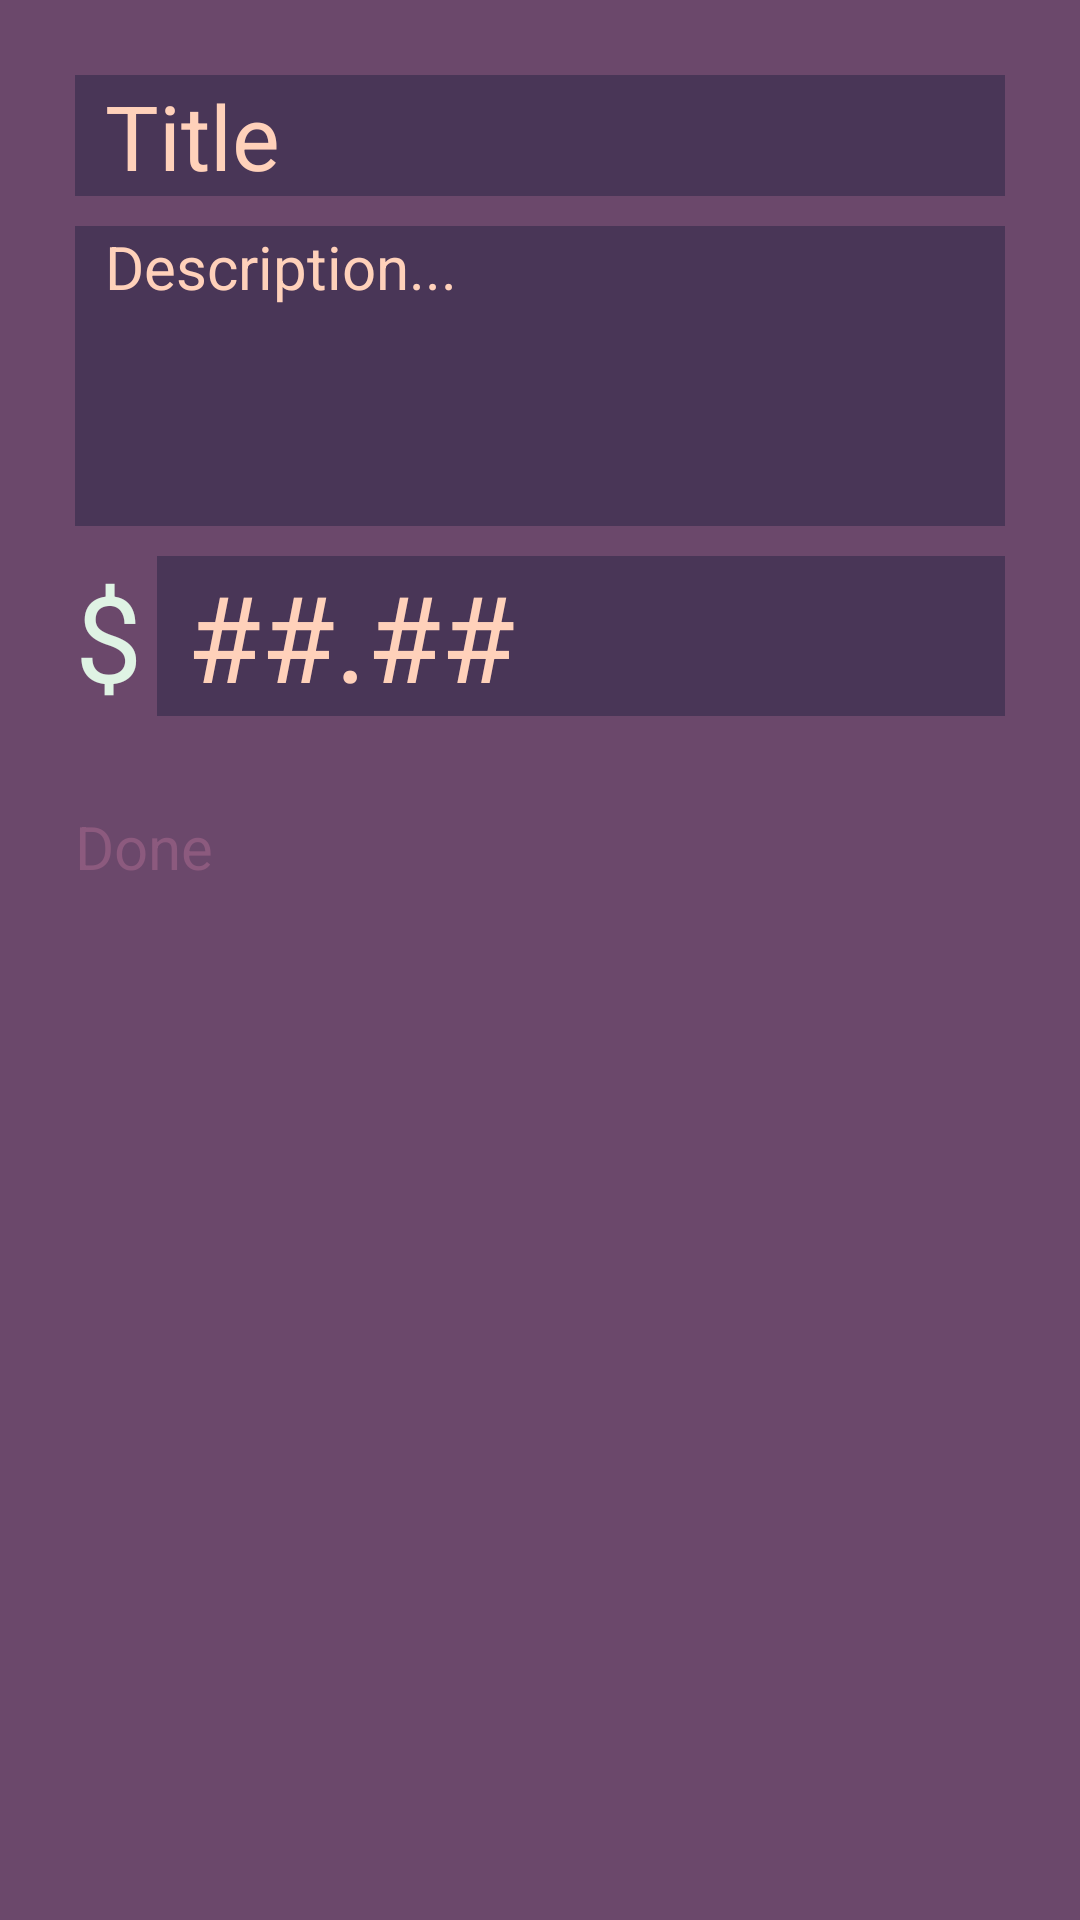

Produce the Android XML layout that renders to this screen, including the resource entries it uses.
<!-- AndroidManifest.xml: application theme Theme.ExpenseTrackingApp -->
<!-- res/layout/expense_details_activity.xml -->
<?xml version="1.0" encoding="utf-8"?>
<RelativeLayout xmlns:android="http://schemas.android.com/apk/res/android"
    xmlns:tools="http://schemas.android.com/tools"
    android:layout_width="match_parent"
    android:layout_height="match_parent"
    android:padding="25dp"
    android:background="@color/step_up_background_color"
    android:gravity="top"
    tools:context=".ExpenseDetailsActivity">

    
    <EditText
        android:id="@+id/title_entry"
        android:layout_width="match_parent"
        android:layout_height="wrap_content"
        android:layout_marginBottom="10dp"
        android:paddingStart="10dp"
        android:paddingEnd="10dp"
        android:hint="@string/title"
        android:textSize="30sp"
        android:inputType="text"
        android:maxLines="1"

        android:textColor="@color/light_text_color"
        android:textColorHint="@color/accent_color"
        android:background="@color/background_color">

    </EditText>

    
    <EditText
        android:id="@+id/desc_entry"
        android:layout_width="match_parent"
        android:layout_height="100dp"
        android:layout_marginBottom="10dp"
        android:paddingStart="10dp"
        android:paddingEnd="10dp"
        android:layout_below="@id/title_entry"
        android:hint="@string/description"
        android:textSize="20sp"
        android:inputType="textMultiLine"

        android:textColor="@color/light_text_color"
        android:textColorHint="@color/accent_color"
        android:background="@color/background_color"
        tools:ignore="Autofill">

    </EditText>
    
    <LinearLayout
        android:id="@+id/price_entry_line"
        android:layout_width="match_parent"
        android:layout_height="wrap_content"
        android:layout_below="@id/desc_entry"
        android:orientation="horizontal">
        <TextView
            android:layout_width="wrap_content"
            android:layout_height="wrap_content"
            android:textSize="40sp"
            android:text="@string/dollar_sign"
            android:layout_marginEnd="5dp"
            android:textColor="@color/light_text_color"
            android:textColorHint="@color/highlight_color"
            android:background="@color/step_up_background_color">

        </TextView>

        <EditText
            android:id="@+id/price_entry"
            android:layout_width="match_parent"
            android:layout_height="wrap_content"
            android:layout_marginBottom="10dp"
            android:paddingStart="10dp"
            android:paddingEnd="10dp"

            android:hint="@string/numerical_placeholder"
            android:textSize="40sp"
            android:inputType="numberDecimal"
            android:maxLines="1"

            android:textColor="@color/light_text_color"
            android:textColorHint="@color/accent_color"
            android:background="@color/background_color"
            tools:ignore="Autofill">

        </EditText>
    </LinearLayout>

    <Button
        android:id="@+id/done_button"
        android:layout_width="match_parent"
        android:layout_height="wrap_content"
        android:layout_marginTop="20dp"
        android:layout_below="@id/price_entry_line"
        android:text="@string/done"

        android:textSize="20sp"
        android:textColor="@color/dark_text_color"
        android:backgroundTint="@color/accent_color">
    </Button>
</RelativeLayout>
<!-- resources referenced by this layout -->
<resources>
  <color name="accent_color">#FFD1BA</color>
  <color name="background_color">#493657</color>
  <color name="dark_text_color">#8C5A7E</color>
  <color name="highlight_color">#BEE5BF</color>
  <color name="light_text_color">#DFF3E4</color>
  <color name="step_up_background_color">#6B486B</color>
  <string name="description">Description...</string>
  <string name="dollar_sign">$</string>
  <string name="done">Done</string>
  <string name="numerical_placeholder">##.##</string>
  <string name="title">Title</string>
</resources>
